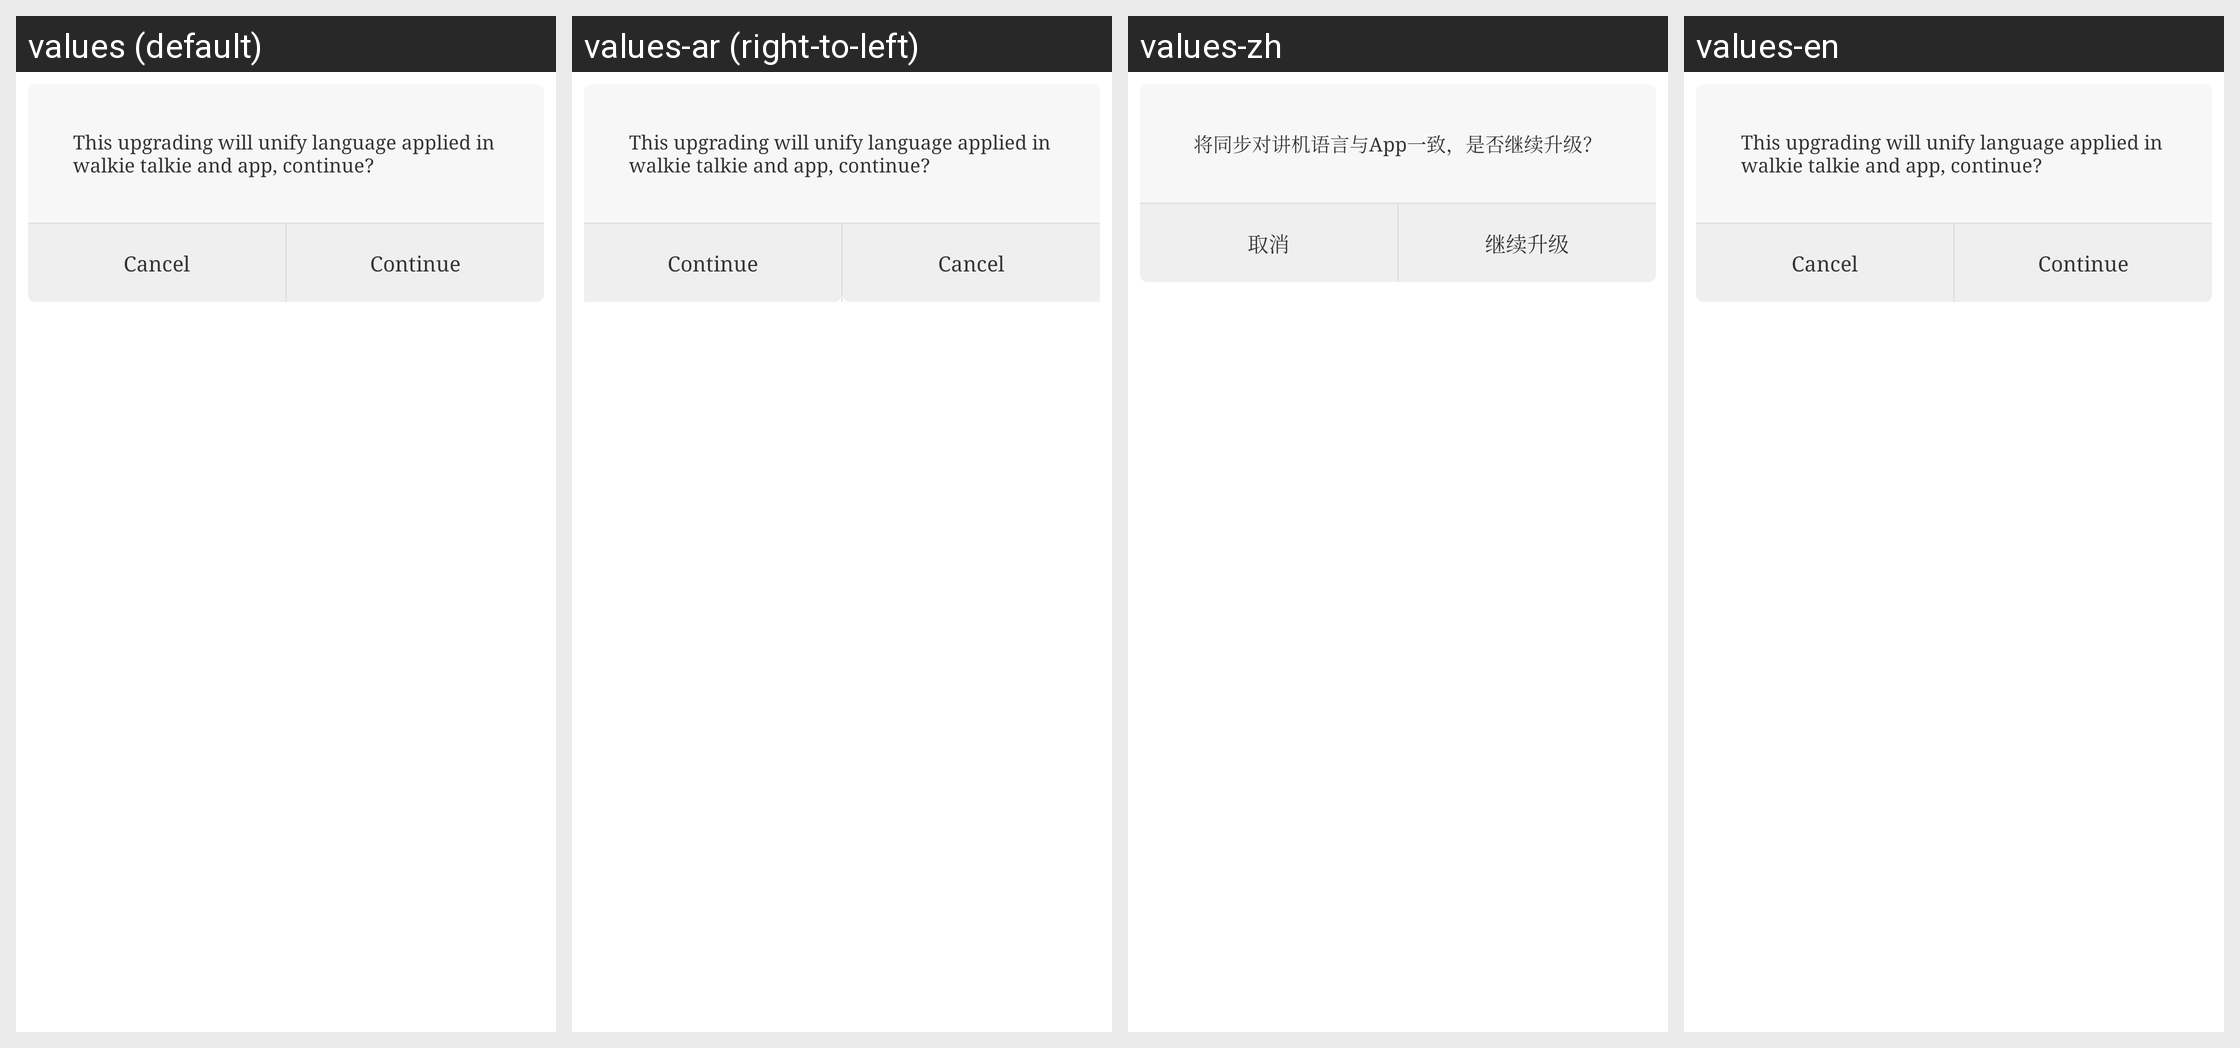

This grid shows one Android layout under several languages. Give, for every string resource on the screen, its name, the default text and each shown locale's text.
Android screen res/layout/dialog_mcu_continue_update.xml rendered under 4 locales, left to right: values (default), values-ar (right-to-left), values-zh, values-en. Device: Nexus 5 (rendered at 1080×1920; each locale shown at half size, 540×960, under a caption strip naming it); theme AppTheme.
Other locales in the repository, not shown: values-am, values-as, values-az, values-az-rAZ, values-be, values-bg, values-bn, values-bo-rCN, values-bs, values-bs-rBA, values-ca, values-cs, values-da, values-de, values-el, values-en-rGB, values-es, values-es-rUS, values-et, values-eu, values-eu-rES, values-fa, values-fi, values-fr, values-gl, values-gl-rES, values-gu, values-hi, values-hr, values-hu, values-in, values-it, values-iw, values-ja, values-ka, values-ka-rGE, values-kk, values-kk-rKZ, values-km, values-km-rKH, values-kn, values-ko, values-lo, values-lo-rLA, values-lt, values-lv, values-mai, values-mi, values-mk, values-ml, values-mn, values-mr, values-ms, values-my, values-my-rMM, values-my-rZG, values-nb, values-ne, values-nl, values-or, values-pa, values-pl, values-pt, values-pt-rBR, values-pt-rPT, values-ro, values-ru, values-si, values-si-rLK, values-sk, values-sl, values-sv, values-sw, values-ta, values-te, values-th, values-tl, values-tr, values-tr-rTR, values-ug, values-uk, values-ur, values-uz, values-uz-rUZ, values-vi, values-zh-rCN, values-zh-rHK, values-zh-rTW.
Strings drawn on this screen, with the default value and each locale's value (text and hints the layout hard-codes, and strings that could not be matched under every locale, appear in the picture but are not listed):

will_sync_language_with_device
  values: This upgrading will unify language applied in walkie talkie and app, continue?
  values-ar: This upgrading will unify language applied in walkie talkie and app, continue?  [not translated; the default value is used]
  values-zh: 将同步对讲机语言与App一致，是否继续升级？
  values-en: This upgrading will unify language applied in walkie talkie and app, continue?

common_cancel
  values: Cancel
  values-ar: Cancel  [not translated; the default value is used]
  values-zh: 取消
  values-en: Cancel

continue_update_mcu
  values: Continue
  values-ar: Continue  [not translated; the default value is used]
  values-zh: 继续升级
  values-en: Continue
